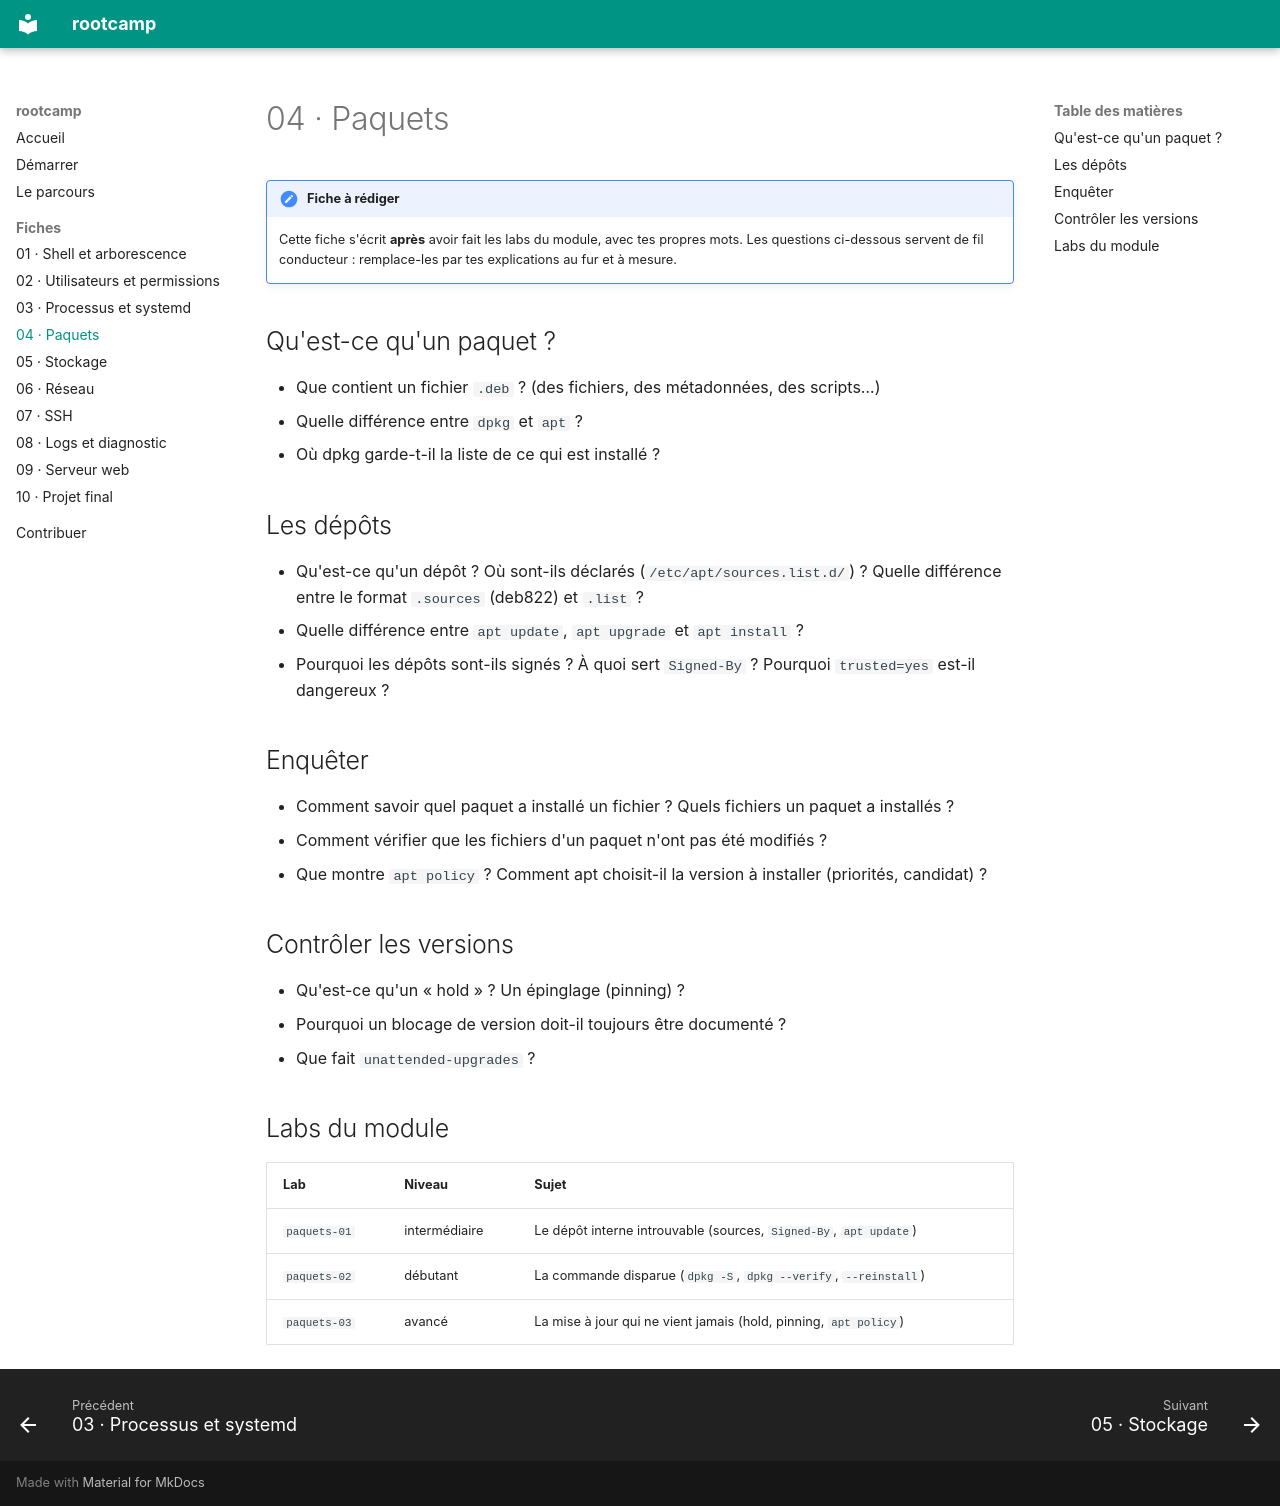

repository: BrasseurTristan/rootcamp · page: fiches/04-paquets/index.html · generator: mkdocs

# 04 · Paquets

!!! note "Fiche à rédiger"
    Cette fiche s'écrit **après** avoir fait les labs du module, avec tes
    propres mots. Les questions ci-dessous servent de fil conducteur :
    remplace-les par tes explications au fur et à mesure.

## Qu'est-ce qu'un paquet ?

- Que contient un fichier `.deb` ? (des fichiers, des métadonnées, des
  scripts…)
- Quelle différence entre `dpkg` et `apt` ?
- Où dpkg garde-t-il la liste de ce qui est installé ?

## Les dépôts

- Qu'est-ce qu'un dépôt ? Où sont-ils déclarés
  (`/etc/apt/sources.list.d/`) ? Quelle différence entre le format
  `.sources` (deb822) et `.list` ?
- Quelle différence entre `apt update`, `apt upgrade` et `apt install` ?
- Pourquoi les dépôts sont-ils signés ? À quoi sert `Signed-By` ?
  Pourquoi `trusted=yes` est-il dangereux ?

## Enquêter

- Comment savoir quel paquet a installé un fichier ? Quels fichiers un
  paquet a installés ?
- Comment vérifier que les fichiers d'un paquet n'ont pas été modifiés ?
- Que montre `apt policy` ? Comment apt choisit-il la version à installer
  (priorités, candidat) ?

## Contrôler les versions

- Qu'est-ce qu'un « hold » ? Un épinglage (pinning) ?
- Pourquoi un blocage de version doit-il toujours être documenté ?
- Que fait `unattended-upgrades` ?

## Labs du module

| Lab | Niveau | Sujet |
|-----|--------|-------|
| `paquets-01` | intermédiaire | Le dépôt interne introuvable (sources, `Signed-By`, `apt update`) |
| `paquets-02` | débutant | La commande disparue (`dpkg -S`, `dpkg --verify`, `--reinstall`) |
| `paquets-03` | avancé | La mise à jour qui ne vient jamais (hold, pinning, `apt policy`) |
